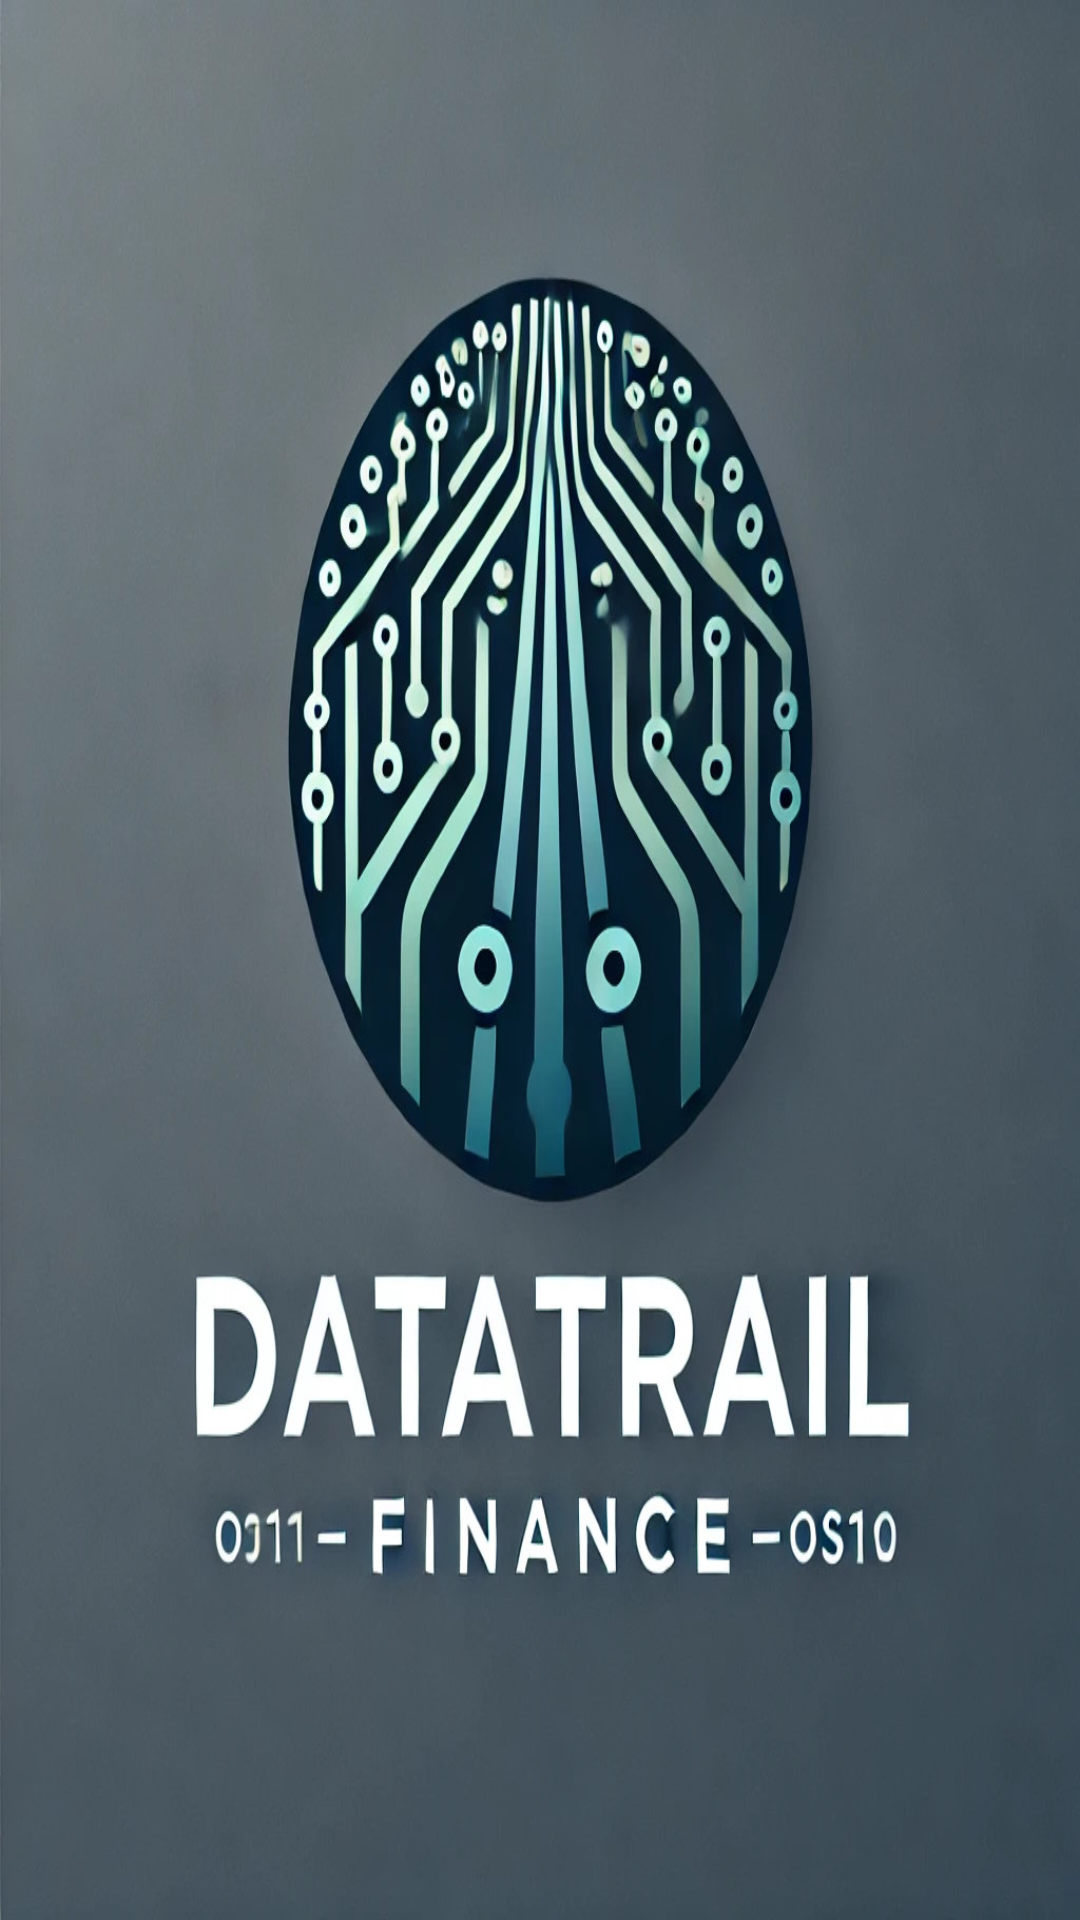

Reconstruct the res/layout file that produces this screen, plus the resources it refers to.
<!-- AndroidManifest.xml: application theme Theme.TransactionSms -->
<!-- res/layout/activity_splash.xml -->
<?xml version="1.0" encoding="utf-8"?>
<FrameLayout
    xmlns:android="http://schemas.android.com/apk/res/android"
    xmlns:app="http://schemas.android.com/apk/res-auto"
    android:layout_width="match_parent"
    android:layout_height="match_parent"
    android:background="@drawable/datatrail_logo">

    
    <ImageView
        android:id="@+id/logoImage"
        android:layout_width="100dp"
        android:layout_height="100dp"
        android:layout_gravity="center"
        android:elevation="10dp"
        android:shadowColor="@color/green" />

</FrameLayout>
<!-- resources referenced by this layout -->
<resources>
  <color name="green">#109E15</color>
  <!-- drawable datatrail_logo: jpeg bitmap (drawable, 177489 bytes) -->
  <style name="Theme.TransactionSms" parent="Base.Theme.TransactionSms" />
  <style name="Base.Theme.TransactionSms" parent="Theme.Material3.DayNight.NoActionBar">
          
          
      </style>
</resources>
